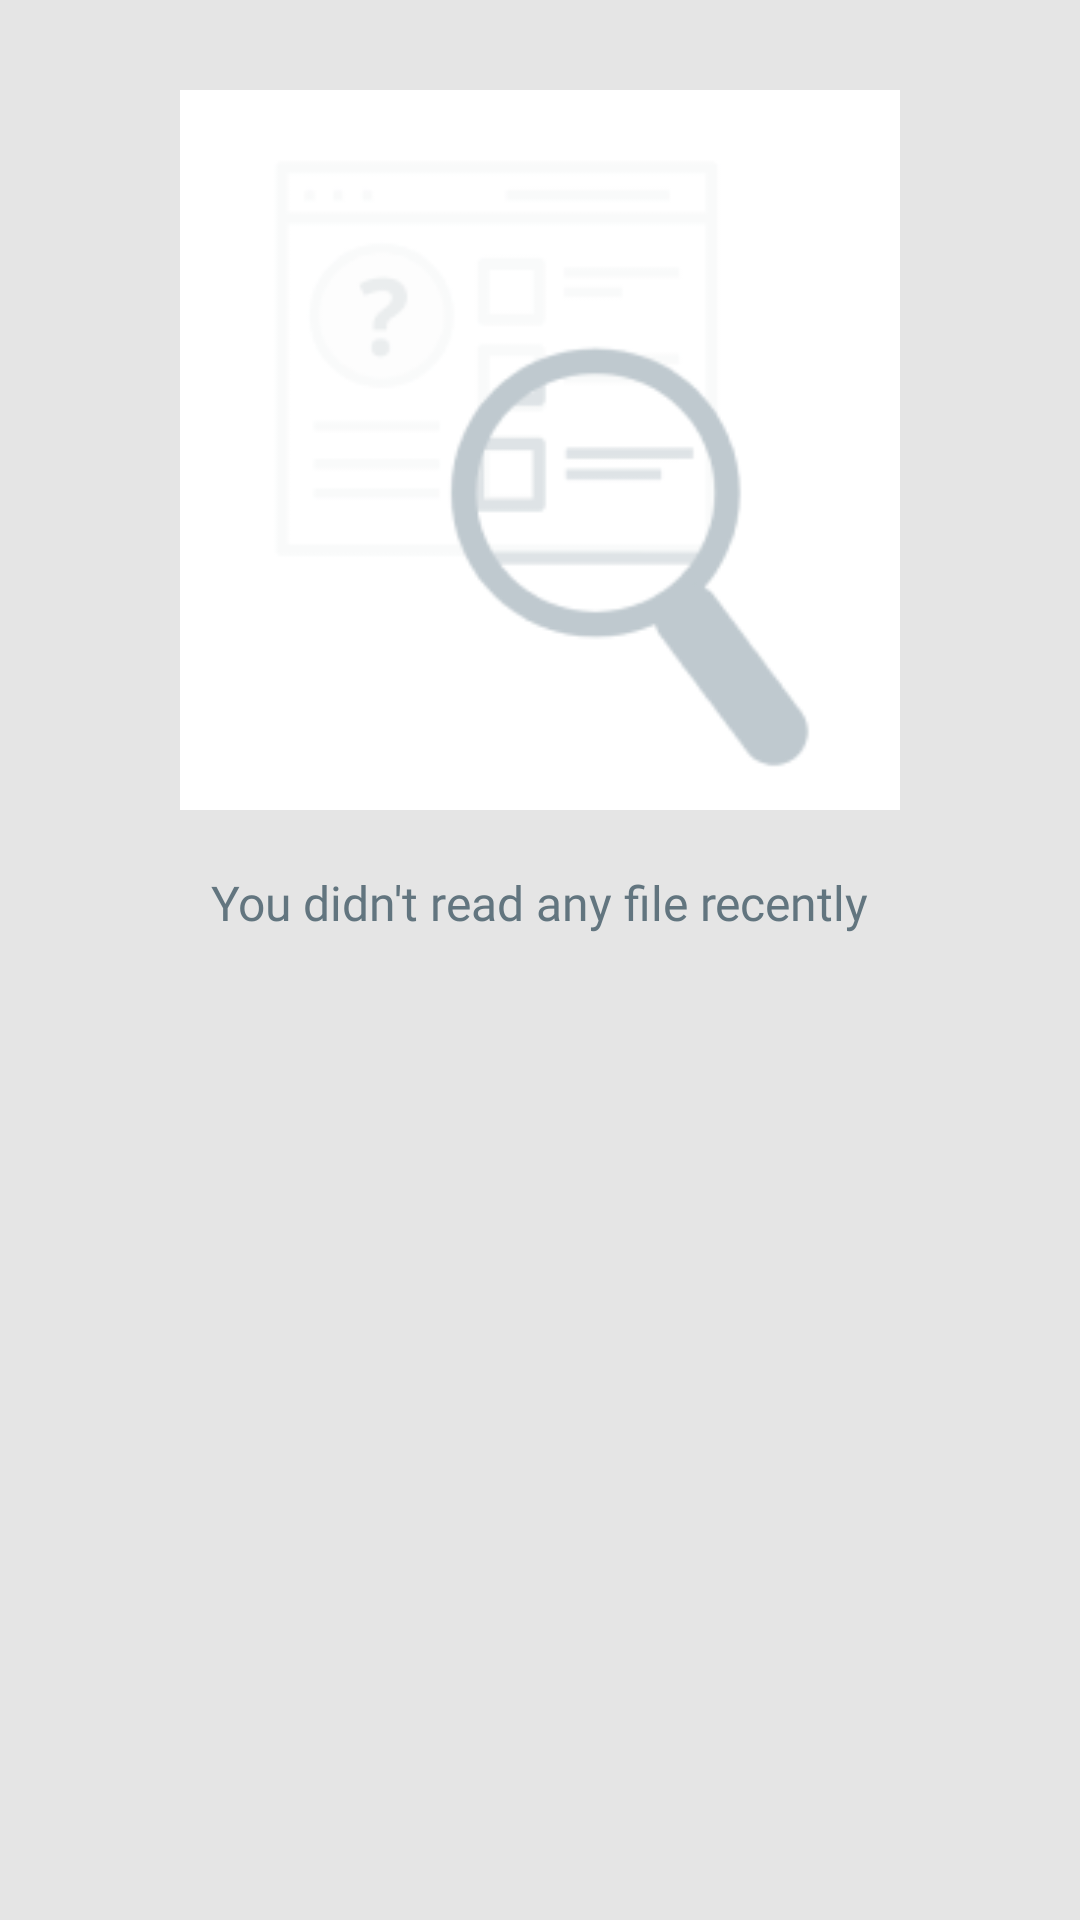

Produce the Android XML layout that renders to this screen, including the resource entries it uses.
<!-- AndroidManifest.xml: application theme Theme.PdfReader -->
<!-- res/layout/fragment_history.xml -->
<?xml version="1.0" encoding="utf-8"?>
<androidx.constraintlayout.widget.ConstraintLayout xmlns:android="http://schemas.android.com/apk/res/android"
    xmlns:app="http://schemas.android.com/apk/res-auto"
    android:id="@+id/ll_history"
    android:layout_width="match_parent"
    android:layout_height="match_parent"
    android:background="@color/color_bg"
    android:clickable="true"
    android:focusable="true">

    <androidx.recyclerview.widget.RecyclerView
        android:id="@+id/rcvRecentFile"
        android:layout_width="match_parent"
        android:layout_height="0dp"
        android:layout_margin="@dimen/margin_all"
        android:visibility="gone"
        app:layout_constraintBottom_toBottomOf="parent"
        app:layout_constraintStart_toStartOf="parent"
        app:layout_constraintTop_toTopOf="parent" />

    <LinearLayout
        android:id="@+id/llEmptyRecent"
        android:layout_width="match_parent"
        android:layout_height="0dp"
        android:layout_margin="@dimen/margin_all"
        android:gravity="center|top"
        android:orientation="vertical"
        app:layout_constraintBottom_toBottomOf="parent"
        app:layout_constraintStart_toStartOf="parent"
        app:layout_constraintTop_toTopOf="parent">

        <ImageView
            android:layout_width="@dimen/size_image_empty"
            android:layout_height="@dimen/size_image_empty"
            android:layout_marginTop="@dimen/margin_double_all"
            android:src="@mipmap/ic_recent_empty" />

        <TextView
            android:layout_width="wrap_content"
            android:layout_height="wrap_content"
            android:layout_marginTop="@dimen/margin_double_all"
            android:fontFamily="@font/googlesans_regular"
            android:text="@string/msg_recent_empty"
            android:textColor="@color/rgb_62757F"
            android:textSize="@dimen/text_size_sp16" />
    </LinearLayout>

    <ProgressBar
        android:id="@+id/prbLoadingFile"
        android:layout_width="wrap_content"
        android:layout_height="wrap_content"
        android:visibility="gone"
        app:layout_constraintBottom_toBottomOf="parent"
        app:layout_constraintEnd_toEndOf="parent"
        app:layout_constraintStart_toStartOf="parent"
        app:layout_constraintTop_toTopOf="parent" />

</androidx.constraintlayout.widget.ConstraintLayout>
<!-- resources referenced by this layout -->
<resources>
  <color name="color_bg">#E5E5E5</color>
  <color name="rgb_62757F">#62757F</color>
  <dimen name="margin_all">10dp</dimen>
  <dimen name="margin_double_all">20dp</dimen>
  <dimen name="size_image_empty">240dp</dimen>
  <dimen name="text_size_sp16">16sp</dimen>
  <!-- mipmap ic_recent_empty: png bitmap (mipmap-hdpi, 7352 bytes) -->
  <string name="msg_recent_empty">You didn\'t read any file recently</string>
  <style name="Theme.PdfReader" parent="Theme.MaterialComponents.Light.NoActionBar">
          
          <item name="colorPrimary">@color/colorPrimary</item>
          <item name="colorPrimaryDark">@color/colorPrimaryDark</item>
          <item name="colorAccent">@color/colorAccent</item>
          
          
          
          
          
          <item name="android:statusBarColor" tools:targetApi="l">@color/color_bg</item>
          
          <item name="android:popupMenuStyle">@style/PopupMenu</item>
          <item name="android:textAppearanceLargePopupMenu">@style/myPopupMenuTextAppearanceLarge</item>
          <item name="android:textAppearanceSmallPopupMenu">@style/myPopupMenuTextAppearanceSmall</item>
          <item name="home_bottom_selected">@color/rgb_F44336</item>
      </style>
  <color name="colorPrimary">#29434E</color>
  <color name="colorPrimaryDark">#29434E</color>
  <color name="colorAccent">#29434E</color>
  <style name="PopupMenu" parent="@android:style/Widget.PopupMenu">
          <item name="android:popupBackground">@android:color/white</item>
          <item name="android:textColor">@color/text_rgb_29434E</item>
          <item name="android:textSize">@dimen/text_size_sp15</item>
          <item name="android:fontFamily">@font/googlesans_regular</item>
      </style>
  <style name="myPopupMenuTextAppearanceLarge" parent="@android:style/TextAppearance.DeviceDefault.Widget.PopupMenu.Large">
          <item name="android:textColor">@color/text_rgb_29434E</item>
          <item name="android:textSize">@dimen/text_size_sp15</item>
          <item name="android:fontFamily">@font/googlesans_regular</item>
          <item name="android:popupBackground">@android:color/white</item>
      </style>
  <style name="myPopupMenuTextAppearanceSmall" parent="@android:style/TextAppearance.DeviceDefault.Widget.PopupMenu.Small">
          <item name="android:textColor">@color/text_rgb_29434E</item>
          <item name="android:textSize">@dimen/text_size_sp15</item>
          <item name="android:fontFamily">@font/googlesans_regular</item>
          <item name="android:popupBackground">@android:color/white</item>
      </style>
  <color name="rgb_F44336">#F44336</color>
  <color name="text_rgb_29434E">#29434E</color>
  <dimen name="text_size_sp15">15sp</dimen>
</resources>
